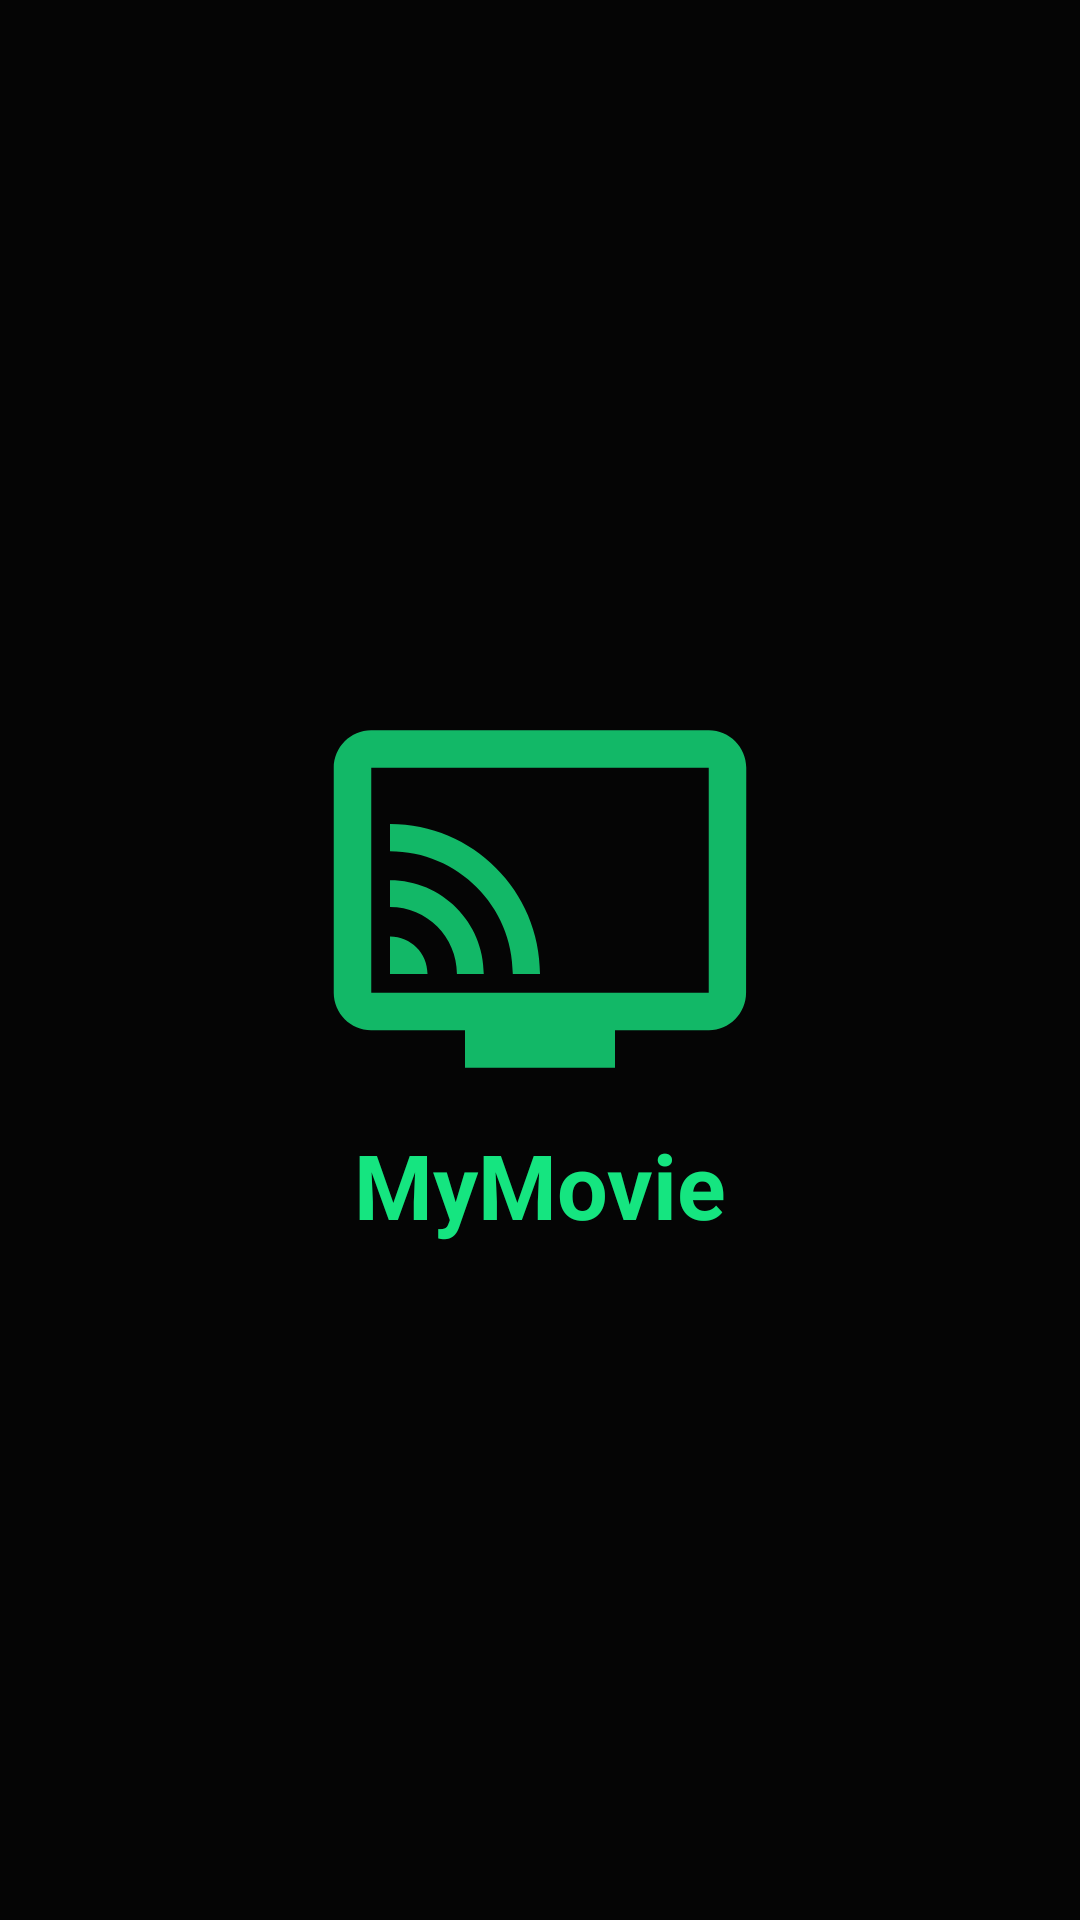

Write the Android layout XML for this screen, with the resource values it uses.
<!-- AndroidManifest.xml: application theme AppTheme -->
<!-- res/layout/activity_splash.xml -->
<?xml version="1.0" encoding="utf-8"?>
<LinearLayout xmlns:android="http://schemas.android.com/apk/res/android"
    xmlns:tools="http://schemas.android.com/tools"
    android:layout_width="match_parent"
    android:layout_height="match_parent"
    android:gravity="center"
    android:orientation="vertical"
    tools:context=".Splash.SplashActivity"
    android:background="@color/black">

    <TextView

        android:id="@+id/textView"
        android:layout_width="150dp"
        android:layout_height="150dp"
        android:background="@drawable/ic_action_first"
        android:textSize="35dp"
        android:transitionName="logotrans"/>

    <TextView
        android:textStyle="bold"
        android:textColor="@color/mycolor"
        android:textSize="30dp"
        android:gravity="center"
        android:id="@+id/textView2"
        android:layout_width="match_parent"
        android:layout_height="wrap_content"
        android:text="MyMovie" />

</LinearLayout>
<!-- resources referenced by this layout -->
<resources>
  <color name="black">#050505</color>
  <color name="mycolor">#15E580</color>
  <!-- drawable ic_action_first (drawable-anydpi) -->
  <vector xmlns:android="http://schemas.android.com/apk/res/android"
      android:width="24dp"
      android:height="24dp"
      android:viewportWidth="24"
      android:viewportHeight="24"
      android:tint="#15E580"
      android:alpha="0.8">
    <path
        android:fillColor="@android:color/white"
        android:pathData="M21,3L3,3c-1.1,0 -2,0.9 -2,2v12c0,1.1 0.9,2 2,2h5v2h8v-2h5c1.1,0 1.99,-0.9 1.99,-2L23,5c0,-1.1 -0.9,-2 -2,-2zM21,17L3,17L3,5h18v12zM4,14v2h2c0,-1.11 -0.89,-2 -2,-2zM4,11v1.43c1.97,0 3.57,1.6 3.57,3.57L9,16c0,-2.76 -2.24,-5 -5,-5zM4,8v1.45c3.61,0 6.55,2.93 6.55,6.55L12,16c0,-4.42 -3.59,-8 -8,-8z"/>
  </vector>
  <style name="AppTheme" parent="Theme.AppCompat.Light.NoActionBar">
          
          <item name="colorPrimary">@color/colorPrimary</item>
          <item name="colorPrimaryDark">@color/black</item>
  
      </style>
  <color name="colorPrimary">#6200EE</color>
</resources>
